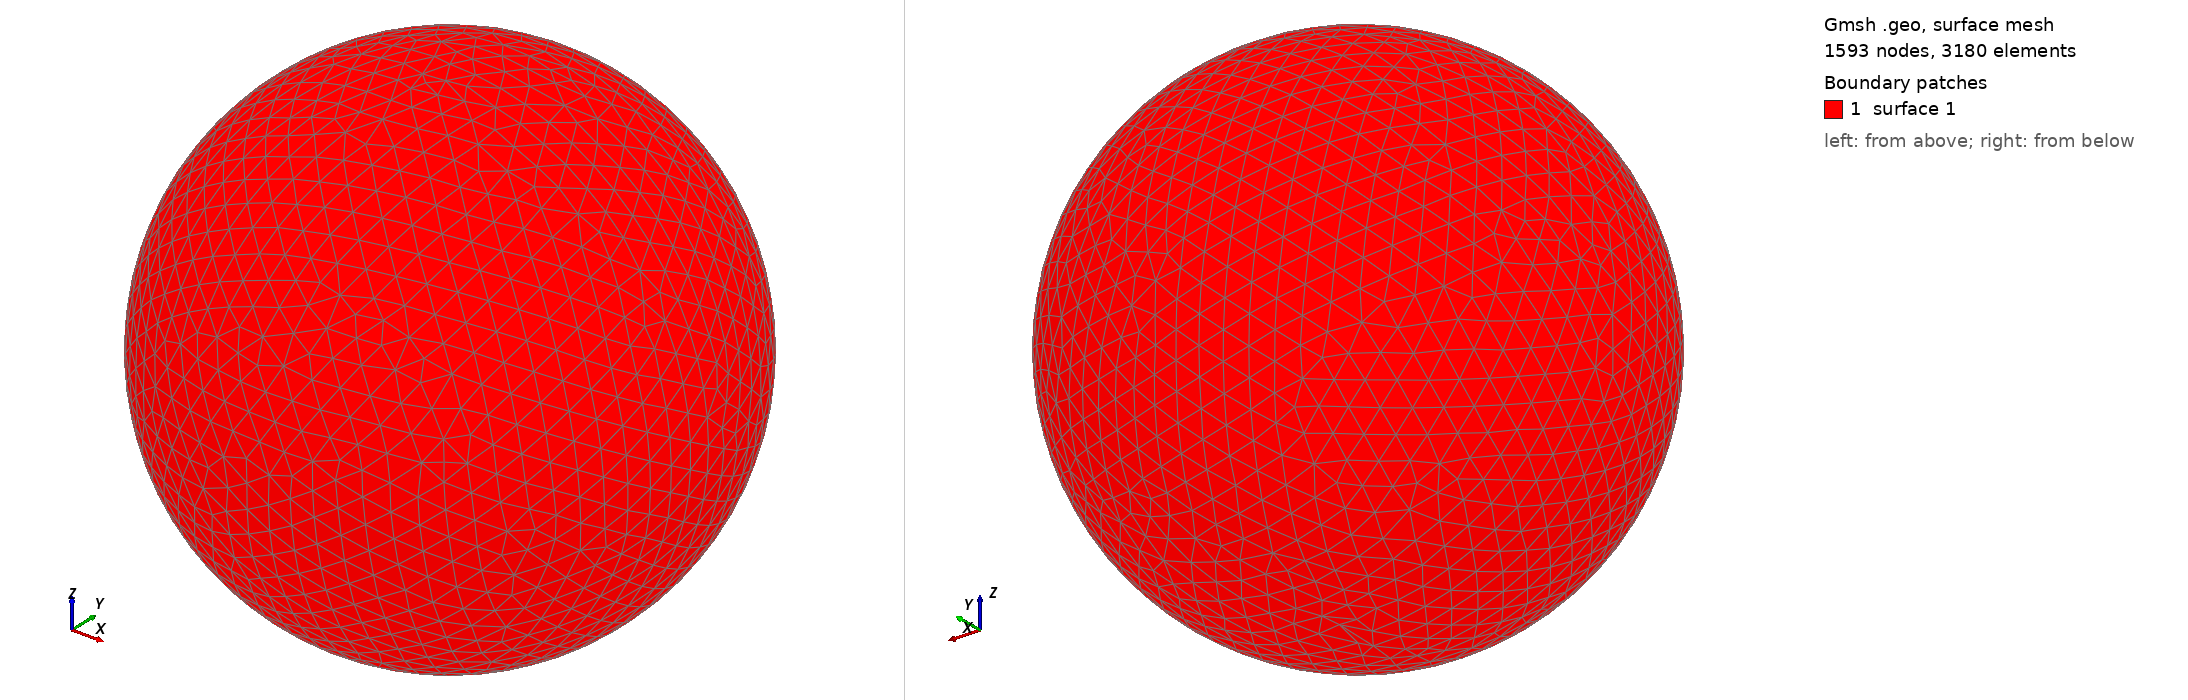

Gmsh geometry script, surface-meshed: 1593 nodes, 3180 surface elements. Boundary patches (legend numbers): 1 surface 1. Left view from above one corner, right view from below the opposite corner. The script declares no physical surfaces, so the legend lists its geometric surfaces. The drawing asked Gmsh for element sizes between 1% and 20% of the model's largest extent; the script's own settings can give other sizes.

=== shot1965.geo (drawn) ===
SetFactory("OpenCASCADE");
Point(1) = {0,0,0,0};
Sphere(1) = {0,0,0,0.09676000};
MeshSize{ PointsOf{ Surface{:}; } } = 0.009676000;
Mesh.ElementOrder=1;
Mesh.Format=39;
